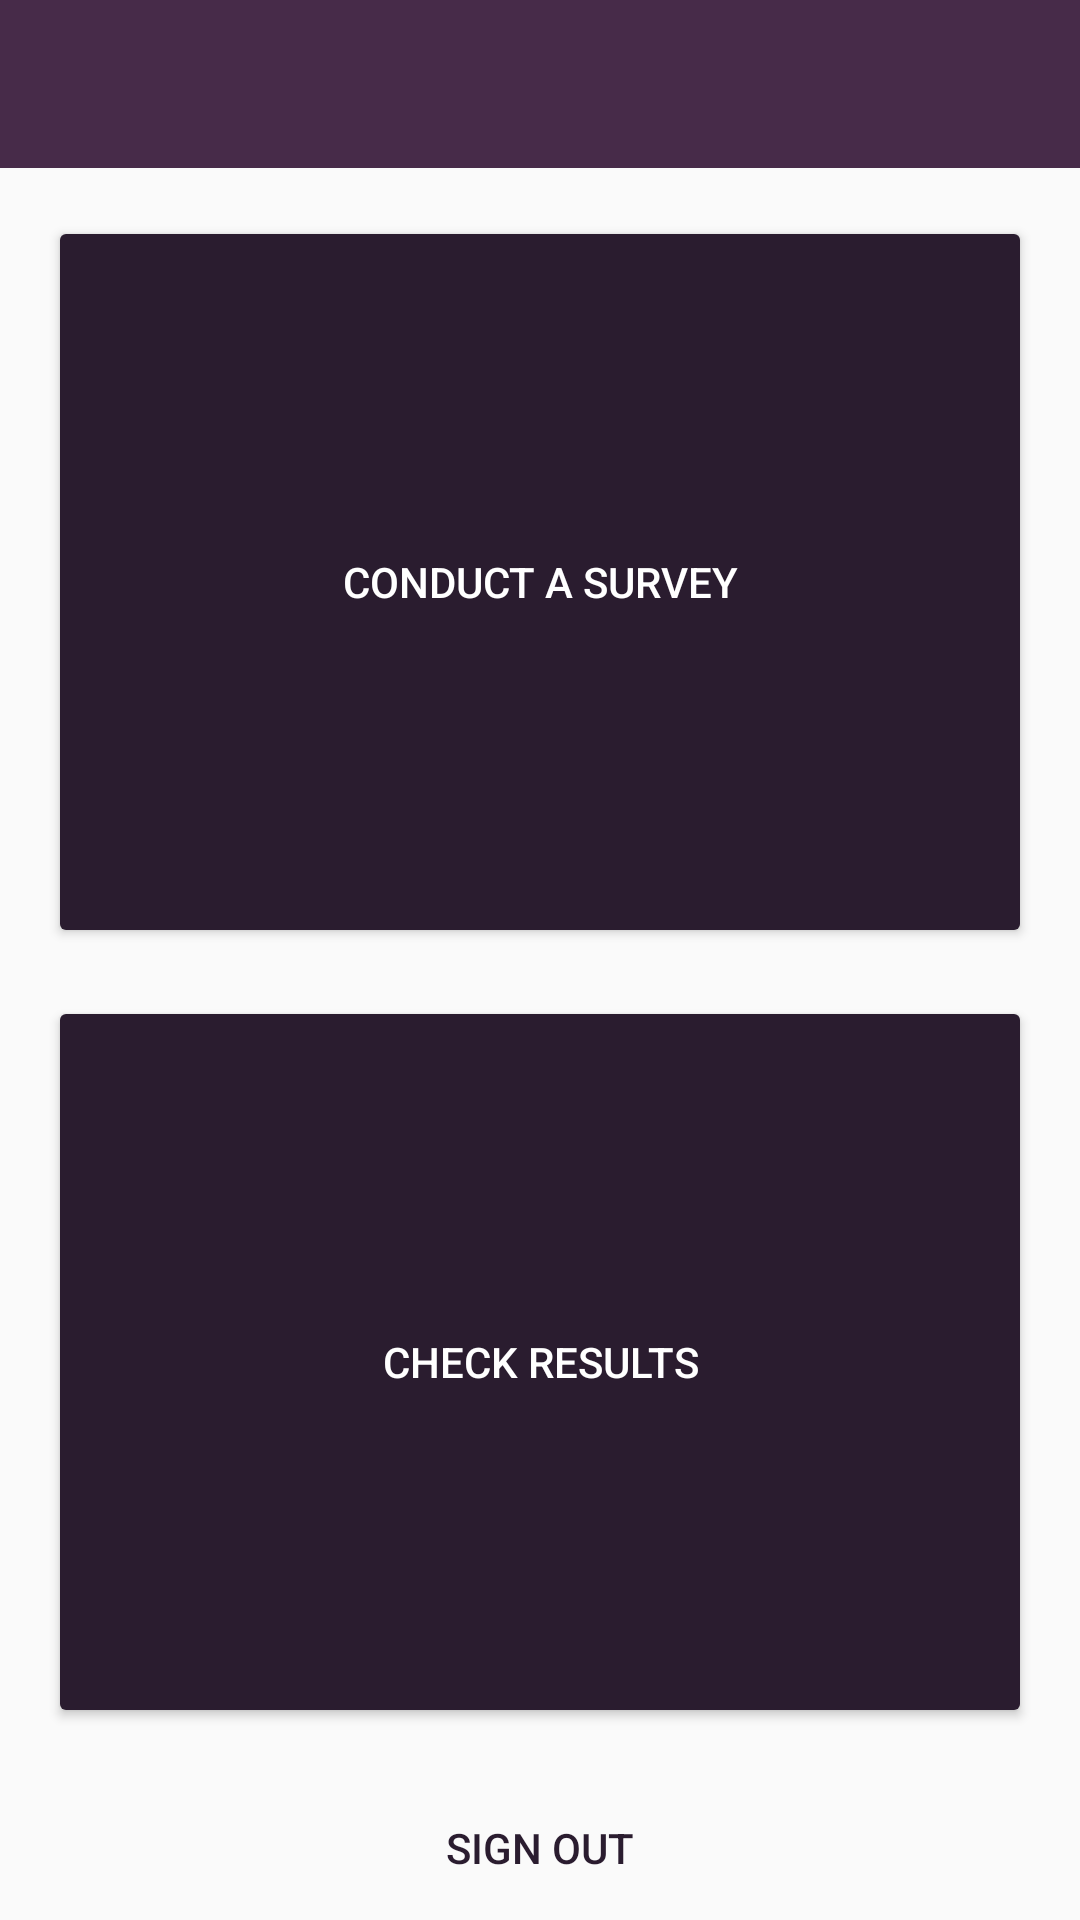

Reconstruct the res/layout file that produces this screen, plus the resources it refers to.
<!-- AndroidManifest.xml: application theme AppTheme -->
<!-- res/layout/activity_main.xml -->
<?xml version="1.0" encoding="utf-8"?>
<RelativeLayout xmlns:android="http://schemas.android.com/apk/res/android"
    xmlns:app="http://schemas.android.com/apk/res-auto"
    xmlns:tools="http://schemas.android.com/tools"
    android:id="@+id/activity_main"
    android:layout_width="match_parent"
    android:layout_height="match_parent"
    android:orientation="vertical"
    tools:context="hackathon.digitalocean.youdecide.activity.MainActivity">

    <android.support.v7.widget.Toolbar
        android:id="@+id/toolbar"
        android:layout_width="match_parent"
        android:layout_height="wrap_content"
        android:background="@color/colorPrimary"
        app:theme="@style/ThemeOverlay.AppCompat.Dark" />

    <LinearLayout
        android:layout_width="match_parent"
        android:layout_height="match_parent"
        android:layout_above="@+id/sign_out"
        android:layout_below="@+id/toolbar"
        android:orientation="vertical"
        android:padding="16dp">

        <Button
            style="@style/Base.Widget.AppCompat.Button.Colored"
            android:layout_width="match_parent"
            android:layout_height="0dp"
            android:layout_weight="1"
            android:onClick="onClick"
            android:text="Conduct a survey" />

        <Button
            android:id="@+id/check_result"
            style="@style/Base.Widget.AppCompat.Button.Colored"
            android:layout_width="match_parent"
            android:layout_height="0dp"
            android:layout_marginTop="16dp"
            android:layout_weight="1"
            android:text="Check Results" />
    </LinearLayout>

    <Button
        android:id="@+id/sign_out"
        style="@style/Base.Widget.AppCompat.Button.Borderless.Colored"
        android:layout_width="match_parent"
        android:layout_height="wrap_content"
        android:layout_alignParentBottom="true"
        android:text="Sign Out" />
</RelativeLayout>
<!-- resources referenced by this layout -->
<resources>
  <color name="colorPrimary">#472b49</color>
  <style name="AppTheme" parent="Theme.AppCompat.DayNight.NoActionBar">
          
          <item name="colorPrimary">@color/colorPrimary</item>
          <item name="colorPrimaryDark">@color/colorPrimaryDark</item>
          <item name="colorAccent">@color/colorPrimaryDark</item>
      </style>
  <color name="colorPrimaryDark">#2a1c2f</color>
</resources>
